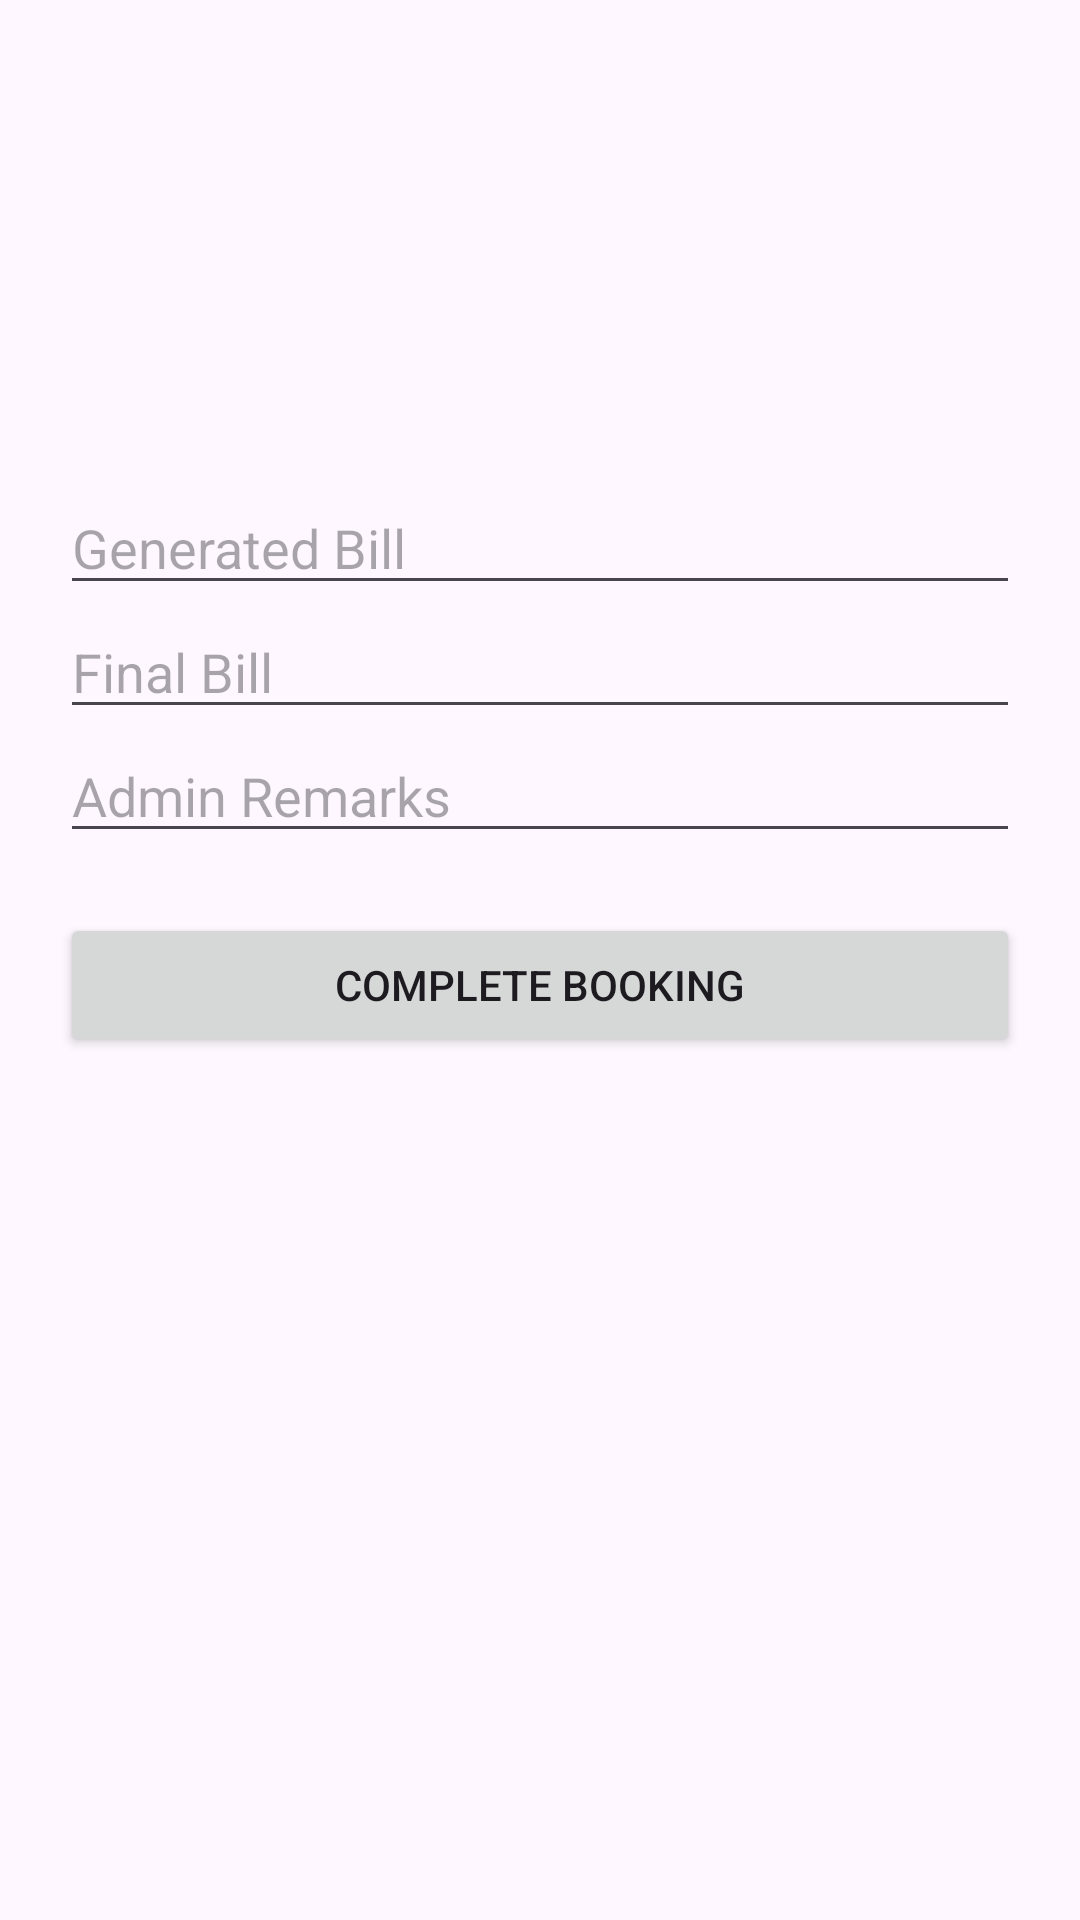

Produce the Android XML layout that renders to this screen, including the resource entries it uses.
<!-- AndroidManifest.xml: application theme Theme.Driveon -->
<!-- res/layout/activity_bill_review.xml -->
<?xml version="1.0" encoding="utf-8"?>


<ScrollView xmlns:android="http://schemas.android.com/apk/res/android"
    android:layout_width="match_parent"
    android:layout_height="match_parent">

    <LinearLayout
        android:layout_width="match_parent"
        android:layout_height="wrap_content"
        android:orientation="vertical"
        android:padding="20dp">

        <TextView
            android:id="@+id/txtVehicle"
            android:layout_width="wrap_content"
            android:layout_height="wrap_content"
            android:textStyle="bold"
            android:textSize="22sp"/>

        <TextView
            android:id="@+id/txtCustomer"
            android:layout_width="wrap_content"
            android:layout_height="wrap_content"/>

        <TextView
            android:id="@+id/txtPackage"
            android:layout_width="wrap_content"
            android:layout_height="wrap_content"
            android:layout_marginTop="10dp"/>

        <TextView
            android:id="@+id/txtDistance"
            android:layout_width="wrap_content"
            android:layout_height="wrap_content"
            android:layout_marginTop="10dp"
            android:textStyle="bold"/>

        <TextView
            android:id="@+id/txtCustomRequest"
            android:layout_width="match_parent"
            android:layout_height="wrap_content"
            android:layout_marginTop="15dp"/>

        <EditText
            android:id="@+id/etGeneratedBill"
            android:layout_width="match_parent"
            android:layout_height="wrap_content"
            android:hint="Generated Bill"
            android:inputType="number"/>

        <EditText
            android:id="@+id/etFinalBill"
            android:layout_width="match_parent"
            android:layout_height="wrap_content"
            android:hint="Final Bill"
            android:inputType="number"/>

        <EditText
            android:id="@+id/etRemarks"
            android:layout_width="match_parent"
            android:layout_height="wrap_content"
            android:hint="Admin Remarks"/>

        <Button
            android:id="@+id/btnCompleteBooking"
            android:layout_width="match_parent"
            android:layout_height="wrap_content"
            android:layout_marginTop="20dp"
            android:text="Complete Booking"/>

    </LinearLayout>

</ScrollView>
<!-- resources referenced by this layout -->
<resources>
  <style name="Theme.Driveon" parent="Theme.Material3.DayNight.NoActionBar">
  
          
  
          <item name="colorPrimary">#000000</item>
          <item name="colorPrimaryVariant">#000000</item>
          <item name="colorOnPrimary">#FFFFFF</item>
  
          
  
          <item name="android:statusBarColor">#000000</item>
  
          
  
          <item name="android:navigationBarColor">#000000</item>
  
      </style>
</resources>
